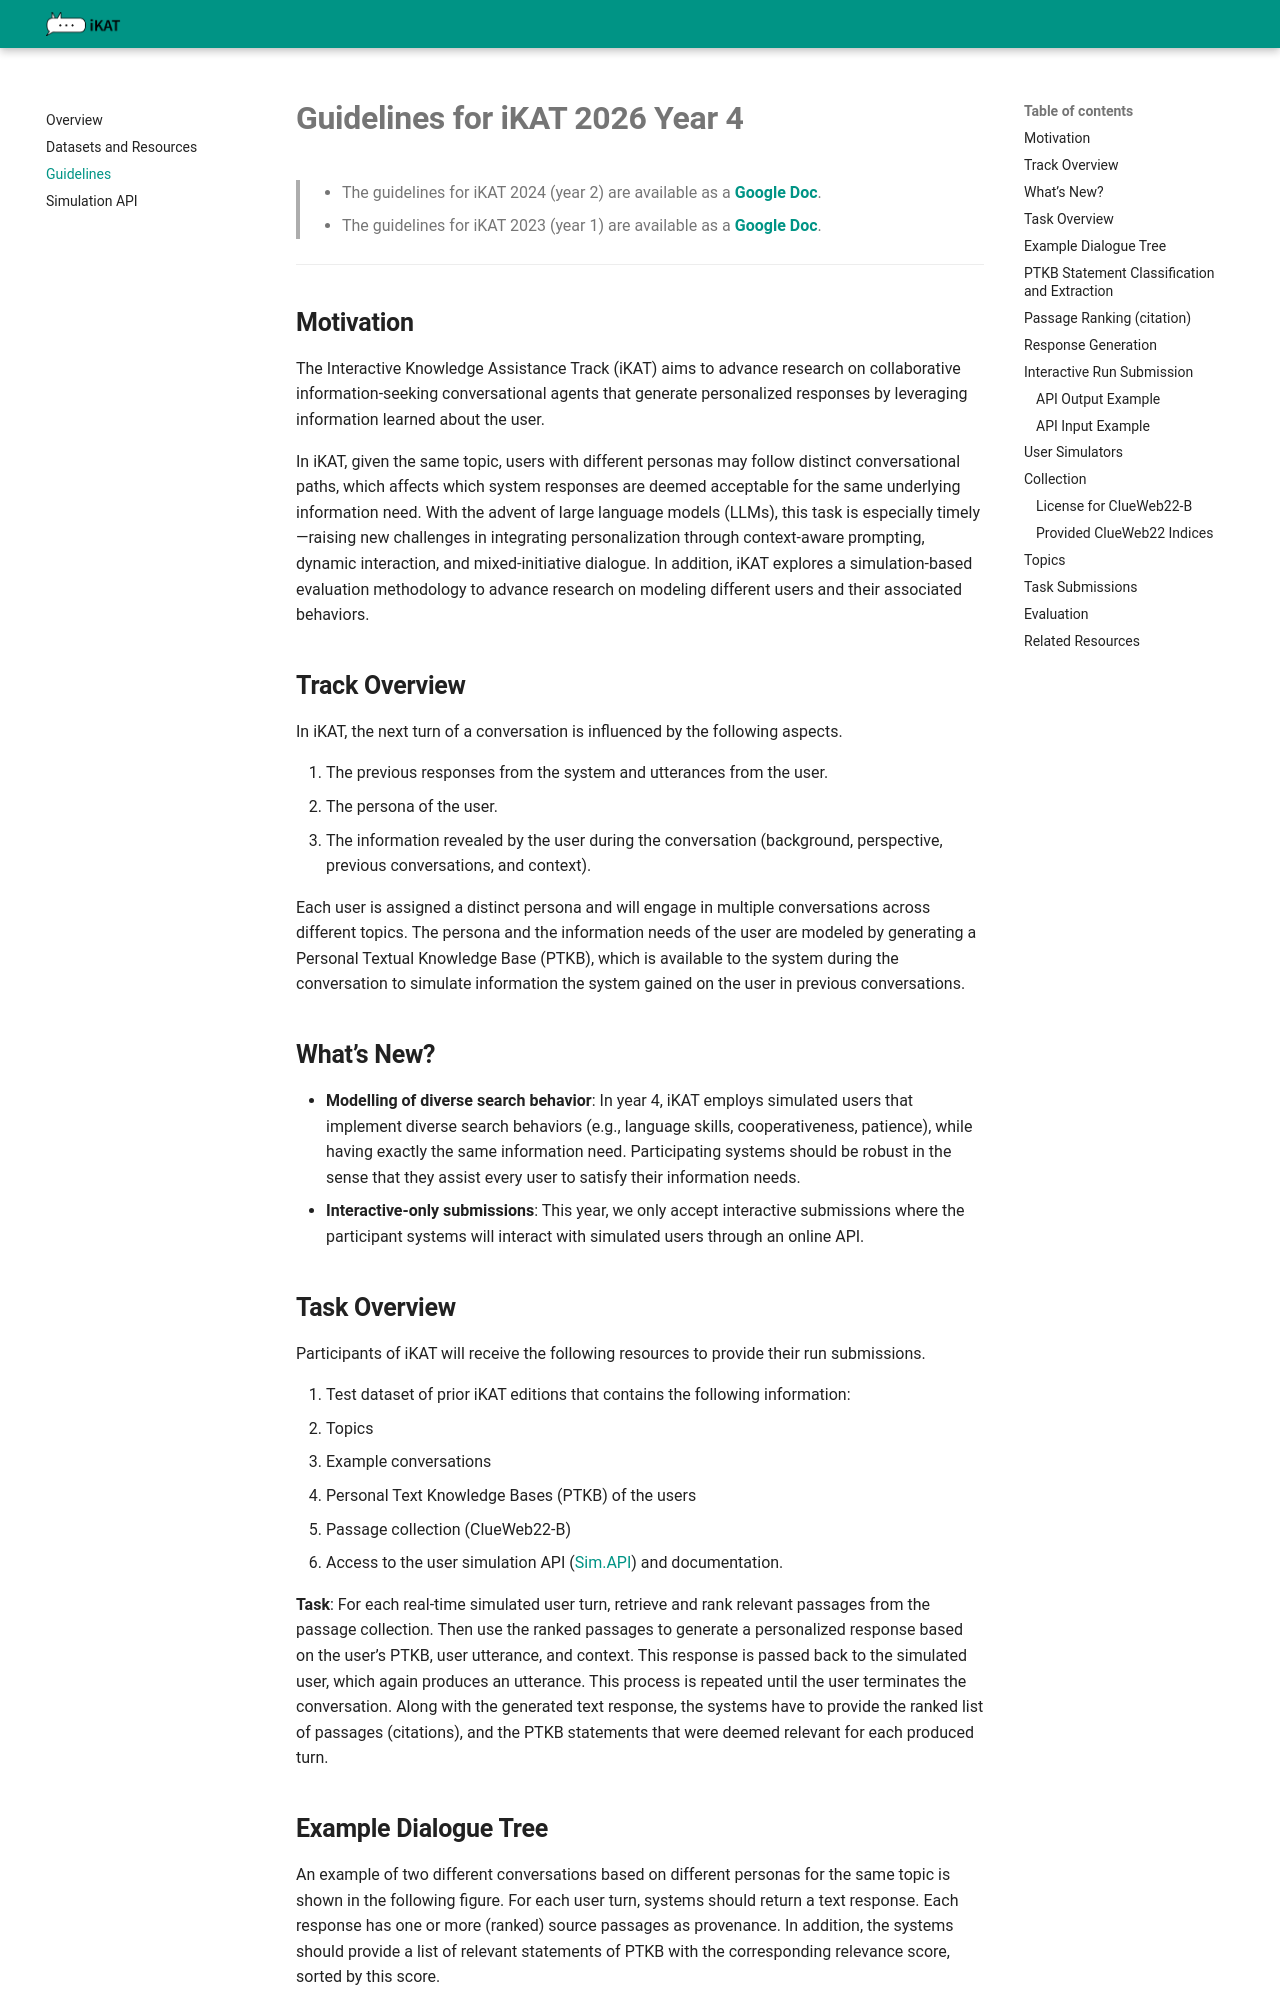

repository: marcel-gohsen/trec-ikat-website · page: guidelines/index.html · generator: mkdocs

# **Guidelines for iKAT 2026 Year 4** 

> - The guidelines for iKAT 2024 (year 2) are available as a [**Google Doc**](https://docs.google.com/document/d/1S0_HpzTg1WKQ4mx7ps6d3-ChB9dmmtk8YPyYjCsZv_4/edit?usp=sharing).
> - The guidelines for iKAT 2023 (year 1) are available as a [**Google Doc**](https://docs.google.com/document/d/1dso0VANm5Q08UWt4ppZvzvH6zkpRhfoukwpBgeJNbHE/edit?usp=sharing).

---

## **Motivation**

The Interactive Knowledge Assistance Track (iKAT) aims to advance research on collaborative information-seeking conversational agents that generate personalized responses by leveraging information learned about the user. 

In iKAT,  given the same topic, users with different personas may follow distinct conversational paths, which affects which system responses are deemed acceptable for the same underlying information need. With the advent of large language models (LLMs), this task is especially timely—raising new challenges in integrating personalization through context-aware prompting, dynamic interaction, and mixed-initiative dialogue. In addition, iKAT explores a simulation-based evaluation methodology to advance research on modeling different users and their associated behaviors.  


## **Track Overview**

In iKAT, the next turn of a conversation is influenced by the following aspects. 

1. The previous responses from the system and utterances from the user. 
2. The persona of the user. 
3.  The information revealed by the user during the conversation (background, perspective, previous conversations, and context).  

Each user is assigned a distinct persona and will engage in multiple conversations across different topics. The persona and the information needs of the user are modeled by generating a Personal Textual Knowledge Base (PTKB), which is available to the system during the conversation to simulate information the system gained on the user in previous conversations.  


## **What’s New?** 

- **Modelling of diverse search behavior**: In year 4, iKAT employs simulated users that implement diverse search behaviors (e.g., language skills, cooperativeness, patience), while having exactly the same information need. Participating systems should be robust in the sense that they assist every user to satisfy their information needs. 
- **Interactive-only submissions**: This year, we only accept interactive submissions where the participant systems will interact with simulated users through an online API.  


## **Task Overview**

Participants of iKAT will receive the following resources to provide their run submissions. 

1. Test dataset of prior iKAT editions that contains the following information:
   1. Topics 
   2. Example conversations
   3. Personal Text Knowledge Bases (PTKB) of the users
2. Passage collection (ClueWeb22-B)
3. Access to the user simulation API ([Sim.API](https://github.com/marcel-gohsen/user-simulation-api)) and documentation. 

**Task**: For each real-time simulated user turn, retrieve and rank relevant passages from the passage collection. Then use the ranked passages to generate a personalized response based on the user’s PTKB, user utterance, and context. This response is passed back to the simulated user, which again produces an utterance. This process is repeated until the user terminates the conversation. Along with the generated text response, the systems have to provide the ranked list of passages (citations), and the PTKB statements that were deemed relevant for each produced turn.
